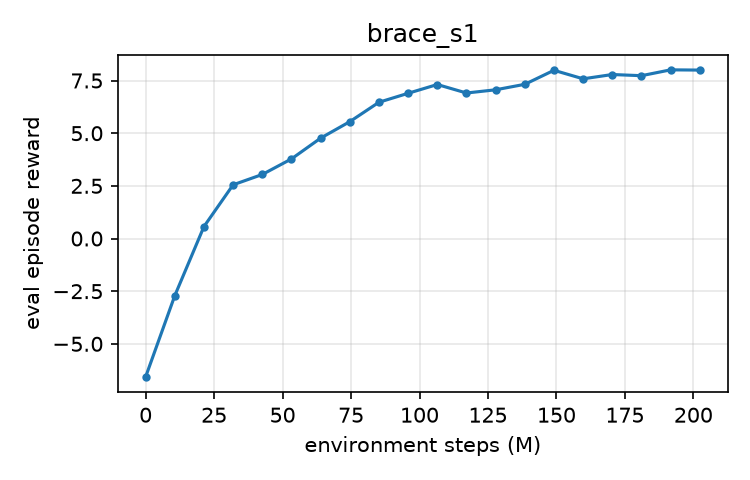

The file beside this chart, header and first rows:
env_steps, episode_reward
0, -6.569
10649600, -2.712
21299200, 0.5677
31948800, 2.55
42598400, 3.04
53248000, 3.779
63897600, 4.765
74547200, 5.548
85196800, 6.469
95846400, 6.894
106496000, 7.311
117145600, 6.908
127795200, 7.06
138444800, 7.32
149094400, 7.986
159744000, 7.581
170393600, 7.785
181043200, 7.729
191692800, 8.007
202342400, 7.996
